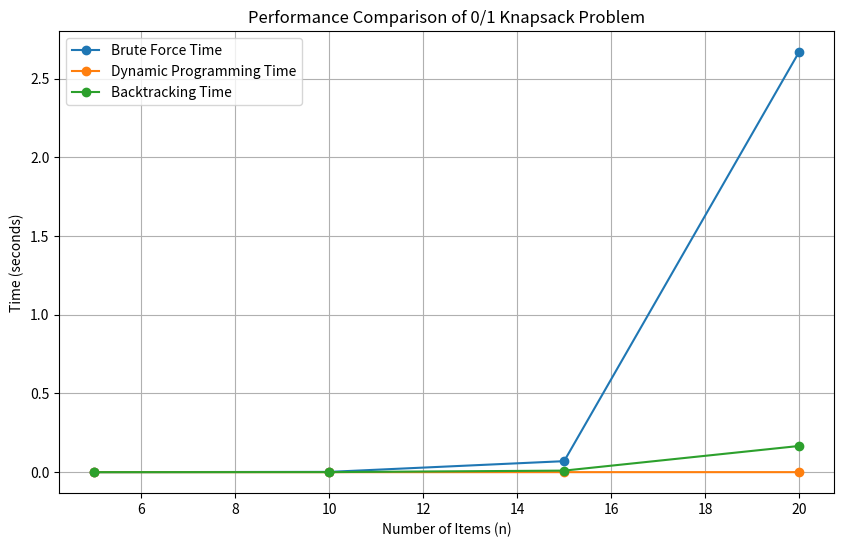

This figure's Python source:
import random
import itertools
import time
import matplotlib.pyplot as plt

# Brute force 0/1 Knapsack solution
def knapsack_bruteforce(weights, values, W):
    n = len(weights)
    max_value = 0
    
    # Generate all subsets of items
    for subset in itertools.product([0, 1], repeat=n):
        total_weight = sum(subset[i] * weights[i] for i in range(n))
        total_value = sum(subset[i] * values[i] for i in range(n))
        
        # If weight is within the limit, check if value is the maximum
        if total_weight <= W:
            max_value = max(max_value, total_value)
    
    return max_value

# Dynamic programming 0/1 Knapsack solution
def knapsack_dynamic(weights, values, W):
    n = len(weights)
    dp = [[0] * (W + 1) for _ in range(n + 1)]
    
    # Fill DP table
    for i in range(1, n + 1):
        for w in range(W + 1):
            if weights[i - 1] <= w:
                # Take maximum of not taking or taking the item
                dp[i][w] = max(dp[i - 1][w], values[i - 1] + dp[i - 1][w - weights[i - 1]])
            else:
                dp[i][w] = dp[i - 1][w]
    
    return dp[n][W]

# Backtracking 0/1 Knapsack solution
def knapsack_backtracking(weights, values, W):
    n = len(weights)
    max_value = [0]  # Use a list to store the max value as reference

    # Recursive function for backtracking
    def backtrack(index, current_weight, current_value):
        # Update maximum value if within bounds
        if current_weight <= W:
            max_value[0] = max(max_value[0], current_value)

        # Termination condition
        if index == n or current_weight > W:
            return

        # Explore including the current item
        backtrack(index + 1, current_weight + weights[index], current_value + values[index])
        # Explore excluding the current item
        backtrack(index + 1, current_weight, current_value)

    # Start backtracking
    backtrack(0, 0, 0)
    return max_value[0]

# Function to compare performance of all approaches
def plot_knapsack_performance():
    n_values = [5, 10, 15, 20]  # Different numbers of items (limited due to brute force)
    W = 50  # Knapsack capacity
    brute_times = []
    dp_times = []
    backtrack_times = []
    
    for n in n_values:
        # Randomly generate weights and values for n items
        weights = [random.randint(1, 10) for _ in range(n)]
        values = [random.randint(1, 20) for _ in range(n)]
        
        # Brute Force
        start_time = time.time()
        max_value_brute = knapsack_bruteforce(weights, values, W)
        brute_times.append(time.time() - start_time)
        
        # Dynamic Programming
        start_time = time.time()
        max_value_dp = knapsack_dynamic(weights, values, W)
        dp_times.append(time.time() - start_time)
        
        # Backtracking
        start_time = time.time()
        max_value_backtrack = knapsack_backtracking(weights, values, W)
        backtrack_times.append(time.time() - start_time)
        
        print(f"n={n}, Max Value (Brute): {max_value_brute}, Max Value (DP): {max_value_dp}, Max Value (Backtrack): {max_value_backtrack}")
    
    # Plotting the time complexity
    plt.figure(figsize=(10, 6))
    plt.plot(n_values, brute_times, label="Brute Force Time", marker='o')
    plt.plot(n_values, dp_times, label="Dynamic Programming Time", marker='o')
    plt.plot(n_values, backtrack_times, label="Backtracking Time", marker='o')
    plt.xlabel("Number of Items (n)")
    plt.ylabel("Time (seconds)")
    plt.title("Performance Comparison of 0/1 Knapsack Problem")
    plt.grid(True)
    plt.legend()
    plt.show()

# Run the performance comparison
plot_knapsack_performance()
